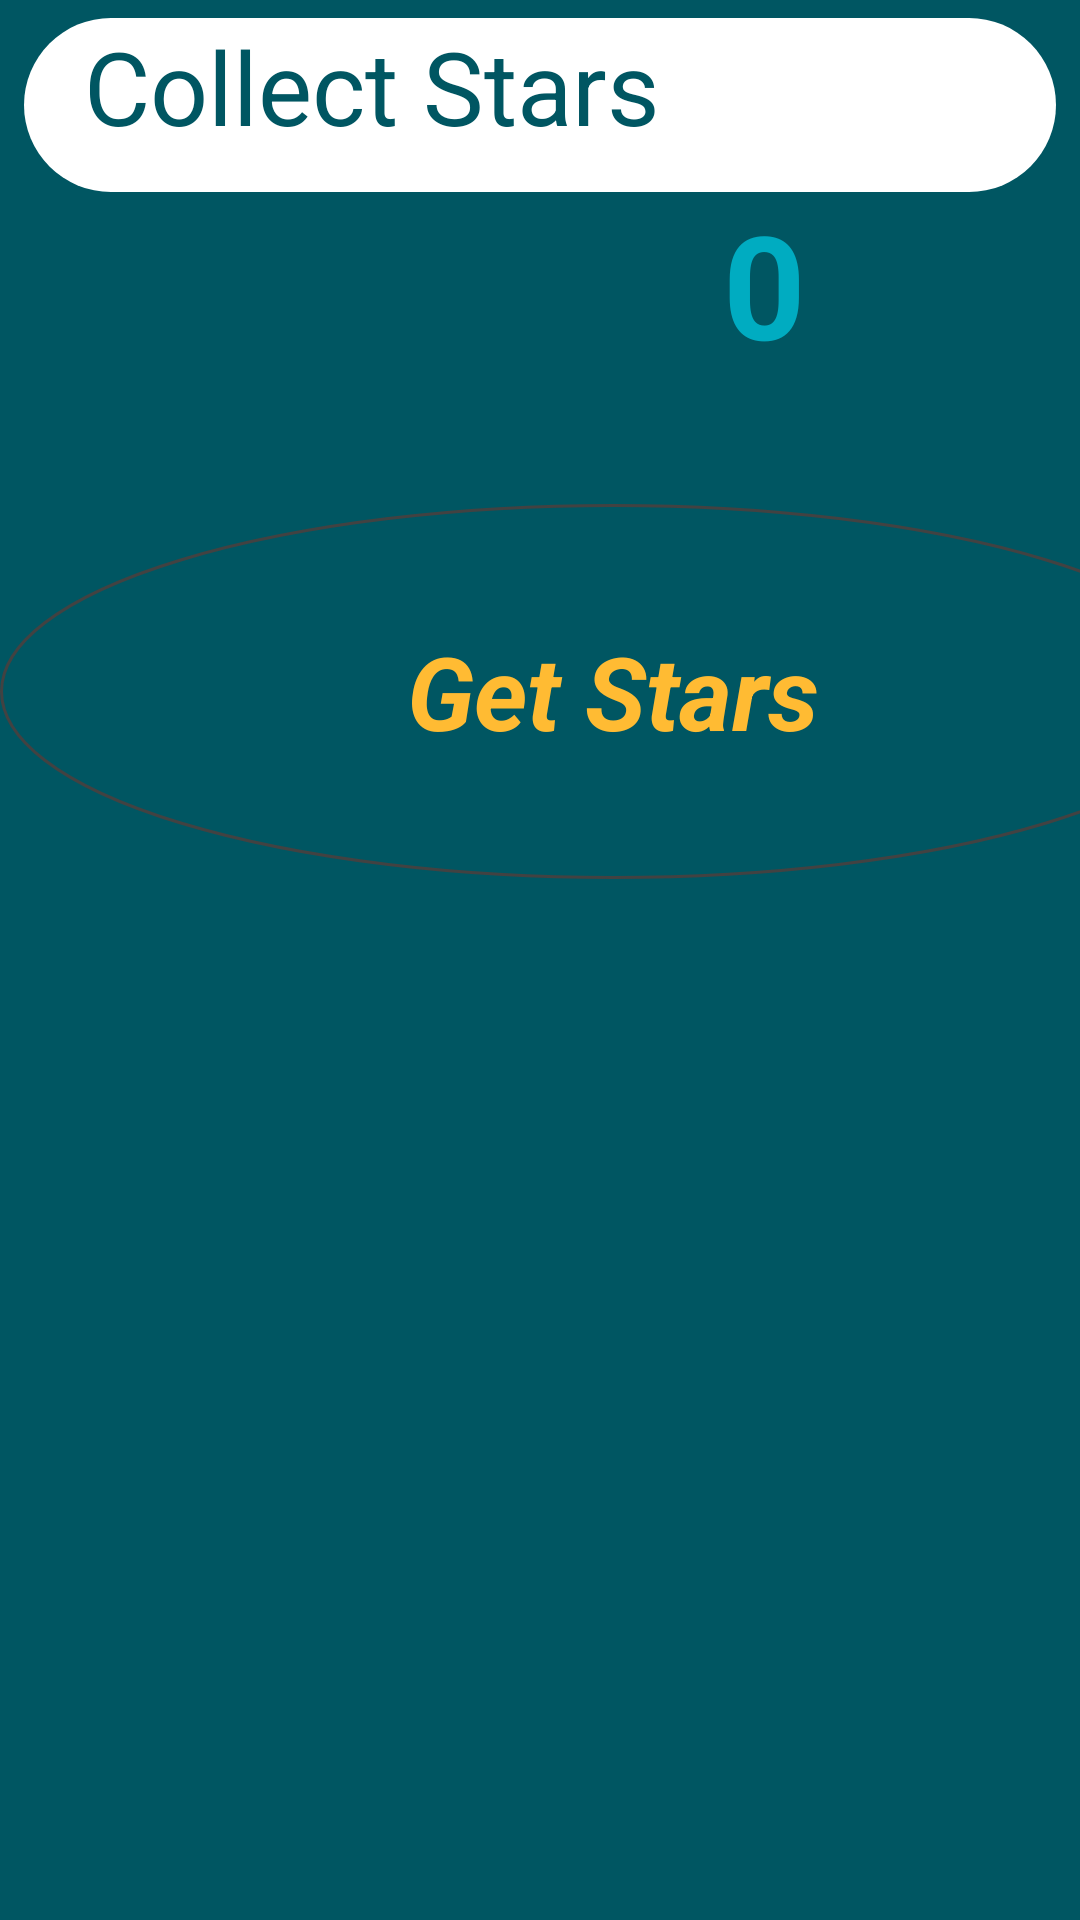

This screen was rendered from an Android layout file. Write that file and the resources it references.
<!-- AndroidManifest.xml: application theme Theme.KidZone -->
<!-- res/layout/collect_star_recycler.xml -->
<?xml version="1.0" encoding="utf-8"?>
<androidx.constraintlayout.widget.ConstraintLayout xmlns:android="http://schemas.android.com/apk/res/android"
    xmlns:app="http://schemas.android.com/apk/res-auto"
    xmlns:tools="http://schemas.android.com/tools"
    android:layout_width="match_parent"
    android:layout_height="wrap_content"

    android:background="#005662">


    <ImageView
        android:id="@+id/starBadgeImageView"
        android:layout_width="189dp"
        android:layout_height="96dp"
        android:layout_marginTop="64dp"
        android:background="#005662"
        android:contentDescription="@string/starimage"
        app:layout_constraintEnd_toEndOf="@+id/titleGrid"
        app:layout_constraintHorizontal_bias="0.008"
        app:layout_constraintStart_toStartOf="parent"
        app:layout_constraintTop_toTopOf="parent"
        app:srcCompat="@drawable/ic_baseline_star_24_null"
        tools:ignore="MissingConstraints" />

    <TextView
        android:id="@+id/userScore"

        android:layout_width="211dp"
        android:layout_height="97dp"
        android:layout_marginStart="185dp"
        android:text="@string/_0"
        android:textAlignment="center"
        android:textAppearance="@style/TextAppearance.AppCompat.Display1"
        android:textColor="#00ACC1"
        android:textSize="48sp"
        android:textStyle="bold"
        app:layout_constraintBottom_toTopOf="@+id/getStarEarnBadgeBtn"
        app:layout_constraintEnd_toEndOf="parent"
        app:layout_constraintHorizontal_bias="0.994"
        app:layout_constraintStart_toEndOf="@+id/starBadgeImageView"
        app:layout_constraintStart_toStartOf="@+id/starBadgeImageView"
        app:layout_constraintTop_toTopOf="@+id/titleGrid"
        app:layout_constraintVertical_bias="0.866"
        tools:ignore="TextViewEdits" />

    <Button
        android:id="@+id/getStarEarnBadgeBtn"
        style="@style/Widget.MaterialComponents.Button.OutlinedButton"
        android:layout_width="409dp"
        android:layout_height="125dp"
        android:layout_gravity="center"
        android:layout_marginTop="104dp"
        android:background="@drawable/circle_shape"
        android:gravity="center"
        android:text="@string/get_stars"
        android:textAlignment="center"
        android:textAppearance="@style/TextAppearance.AppCompat.Display1"
        android:textColor="@android:color/holo_orange_light"
        android:textSize="34sp"
        android:textStyle="bold|italic"
        app:layout_constraintEnd_toEndOf="parent"
        app:layout_constraintHorizontal_bias="0.0"
        app:layout_constraintStart_toStartOf="parent"
        app:layout_constraintTop_toTopOf="@+id/starBadgeImageView" />

    <TextView
        android:id="@+id/titleGrid"
        android:layout_width="match_parent"
        android:layout_height="58dp"
        android:layout_marginStart="8dp"
        android:layout_marginEnd="8dp"
        android:paddingStart="20dp"
        android:background="@drawable/rect_shape"
        android:text="@string/collect_stars"
        android:textAlignment="viewStart"
        android:textColor="@color/green_dark"
        android:textSize="34sp"
        app:layout_constraintBottom_toTopOf="@+id/starBadgeImageView"
        app:layout_constraintEnd_toEndOf="parent"
        app:layout_constraintHorizontal_bias="0.533"
        app:layout_constraintStart_toStartOf="parent"
        app:layout_constraintTop_toTopOf="parent"
        app:layout_constraintVertical_bias="1.0"
        tools:ignore="RtlSymmetry" />
</androidx.constraintlayout.widget.ConstraintLayout>
<!-- resources referenced by this layout -->
<resources>
  <color name="green_dark">#005662</color>
  <!-- drawable circle_shape (drawable) -->
  <?xml version="1.0" encoding="utf-8"?>
  <shape xmlns:android="http://schemas.android.com/apk/res/android" android:shape="oval">
      <solid android:color="#005662"/>
      <size android:height="50dp" android:width="50dp"/>
      <stroke android:color="@color/cardview_dark_background" android:width="1dp"/>
  
  </shape>
  <!-- drawable ic_baseline_star_24_null (drawable) -->
  <vector android:height="24dp" android:tint="#D9D9B3"
      android:viewportHeight="24" android:viewportWidth="24"
      android:width="24dp" xmlns:android="http://schemas.android.com/apk/res/android">
      <path android:fillColor="@android:color/white" android:pathData="M12,17.27L18.18,21l-1.64,-7.03L22,9.24l-7.19,-0.61L12,2 9.19,8.63 2,9.24l5.46,4.73L5.82,21z"/>
  </vector>
  <!-- drawable rect_shape (drawable) -->
  <?xml version="1.0" encoding="utf-8"?>
  <shape xmlns:android="http://schemas.android.com/apk/res/android" android:shape="rectangle">
      <solid android:color="@color/white" />
      <stroke android:color="#005662"/>
      <corners android:radius="100dp"/>
  
  </shape>
  <string name="_0">0</string>
  <string name="collect_stars">Collect Stars</string>
  <string name="get_stars">Get Stars</string>
  
      //badges
  <string name="starimage">starImage</string>
  <style name="Theme.KidZone" parent="Theme.MaterialComponents.DayNight.NoActionBar">
          
          <item name="colorPrimary">@color/green</item>
          <item name="colorPrimaryVariant">@color/green_dark</item>
          <item name="colorOnPrimary">@color/green_light</item>
          
          <item name="colorSecondary">@color/off_red</item>
          <item name="colorSecondaryVariant">@color/off_red_dark</item>
          <item name="colorOnSecondary">@color/off_red_light</item>
          
          <item name="android:statusBarColor" tools:targetApi="l">?attr/colorPrimaryVariant</item>
          
      </style>
  <color name="white">#FFFFFFFF</color>
  <color name="green">#00838f	</color>
  <color name="green_light">#4fb3bf</color>
  <color name="off_red">#ffebee</color>
  <color name="off_red_dark">#ccb9bc</color>
  <color name="off_red_light">#ffffff</color>
</resources>
